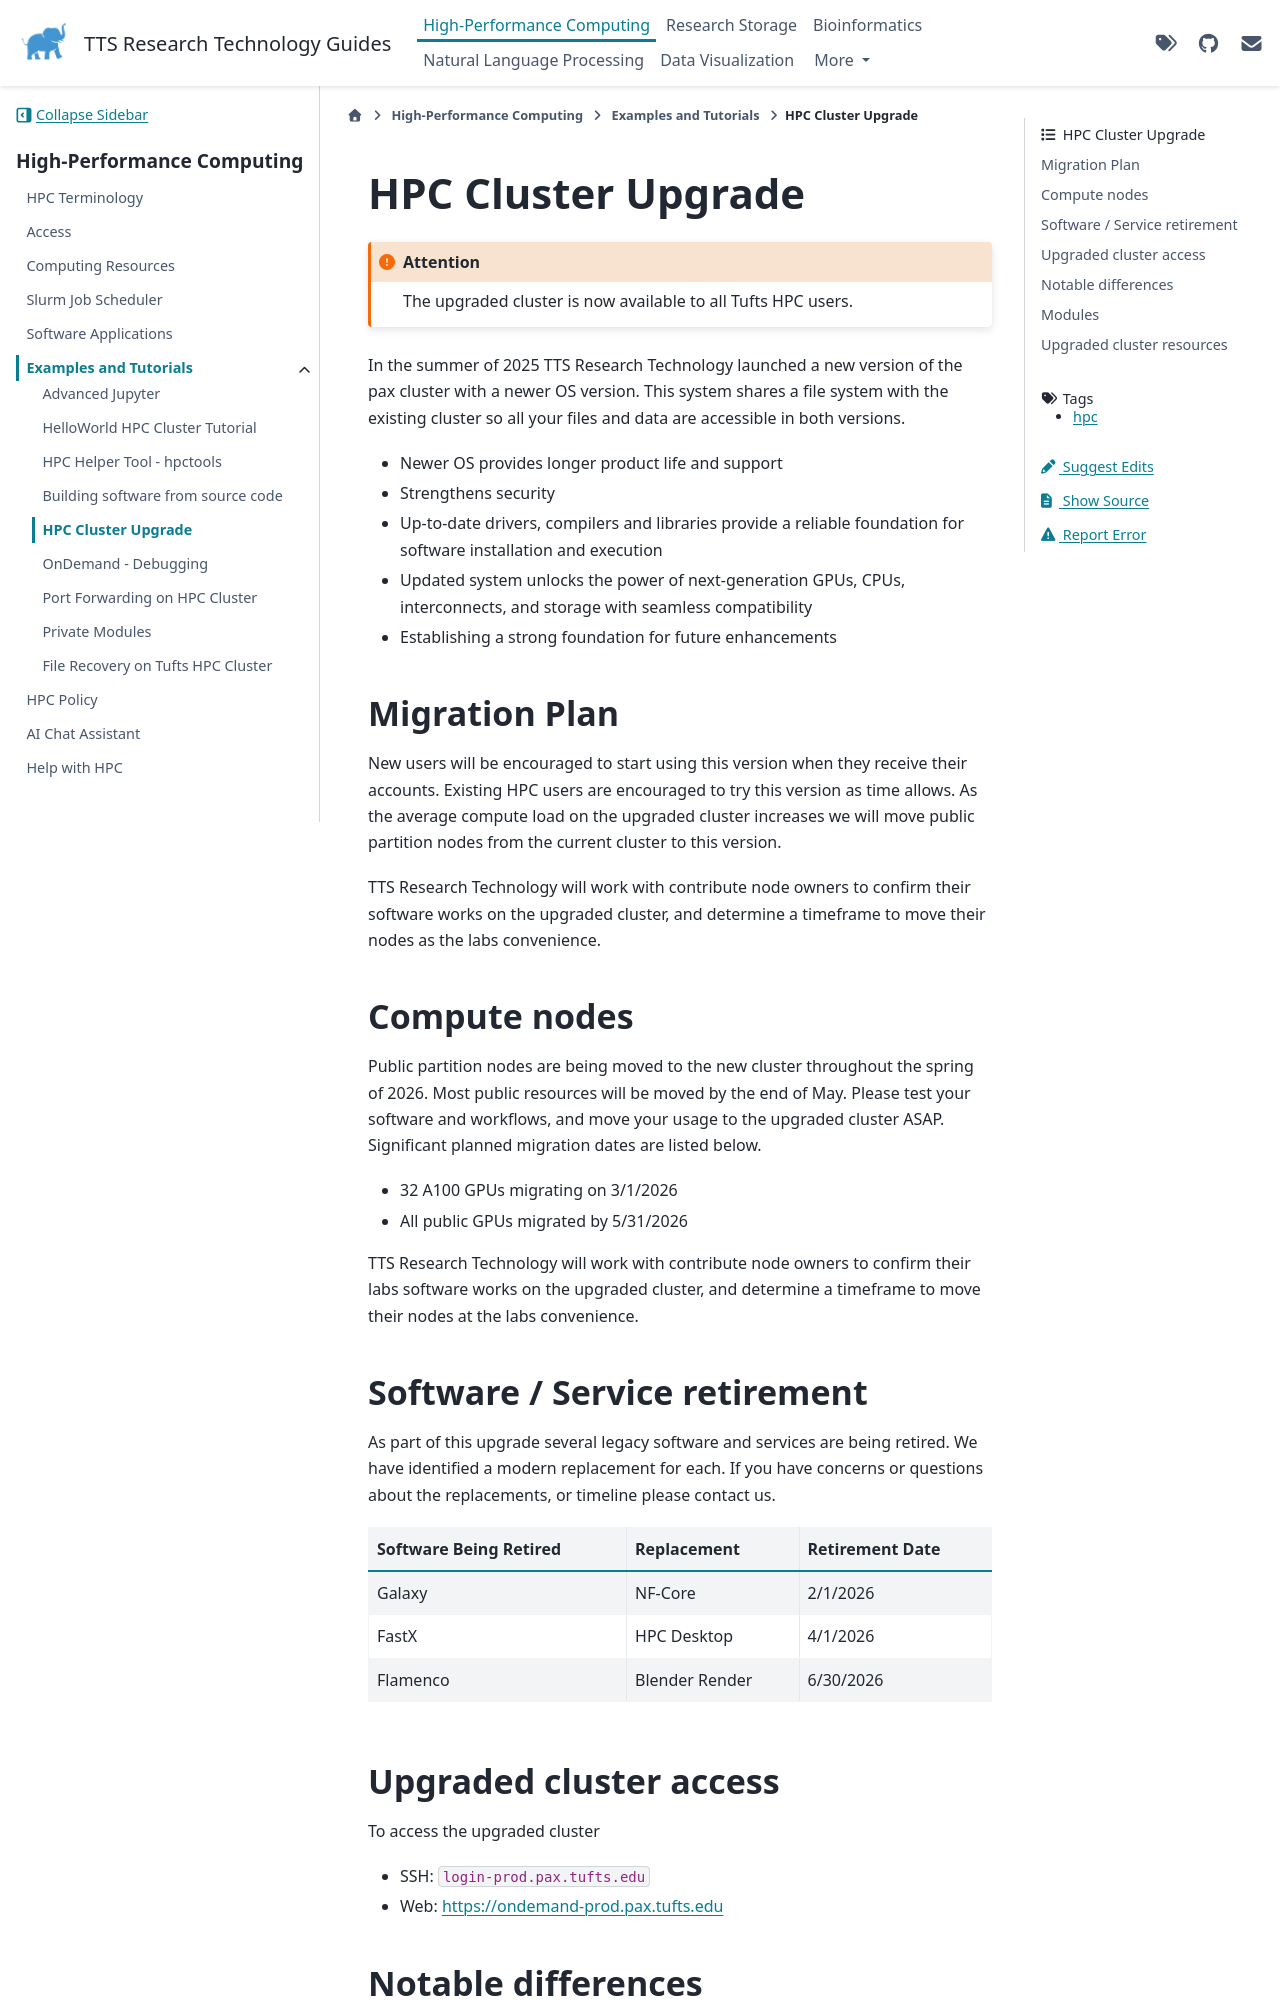

repository: TuftsRT/guides · page: dev/hpc/examples/new-cluster.html · generator: sphinx

---
tags: hpc
---

# HPC Cluster Upgrade

```{attention}
The upgraded cluster is now available to all Tufts HPC users.
```

In the summer of 2025 TTS Research Technology launched a new version of the pax cluster with a newer OS version. This system shares a
file system with the existing cluster so all your files and data are accessible in both versions.

- Newer OS provides longer product life and support
- Strengthens security
- Up-to-date drivers, compilers and libraries provide a reliable foundation for software installation and execution
- Updated system unlocks the power of next-generation GPUs, CPUs, interconnects, and storage with seamless compatibility
- Establishing a strong foundation for future enhancements

## Migration Plan

New users will be encouraged to start using this version when they receive their accounts. Existing HPC users are
encouraged to try this version as time allows. As the average compute load on the upgraded cluster increases we will
move public partition nodes from the current cluster to this version.

TTS Research Technology will work with contribute node owners to confirm their software works on the upgraded cluster,
and determine a timeframe to move their nodes as the labs convenience.

## Compute nodes

Public partition nodes are being moved to the new cluster throughout the spring of 2026. Most public resources will be moved by the end of May. Please test your software and workflows, and move your usage to the upgraded cluster ASAP. Significant planned migration dates are listed below.

- 32 A100 GPUs migrating on 3/1/2026
- All public GPUs migrated by 5/31/2026

TTS Research Technology will work with contribute node owners to confirm their labs software works on the upgraded cluster, and determine a timeframe to move their nodes at the labs convenience.

## Software / Service retirement

As part of this upgrade several legacy software and services are being retired. We have identified a modern replacement for each. If you have concerns or questions about the replacements, or timeline please contact us.

| Software Being Retired | Replacement    | Retirement Date |
| ---------------------- | -------------- | --------------- |
| Galaxy                 | NF-Core        | 2/1/2026        |
| FastX                  | HPC Desktop    | 4/1/2026        |
| Flamenco               | Blender Render | 6/30/2026       |
